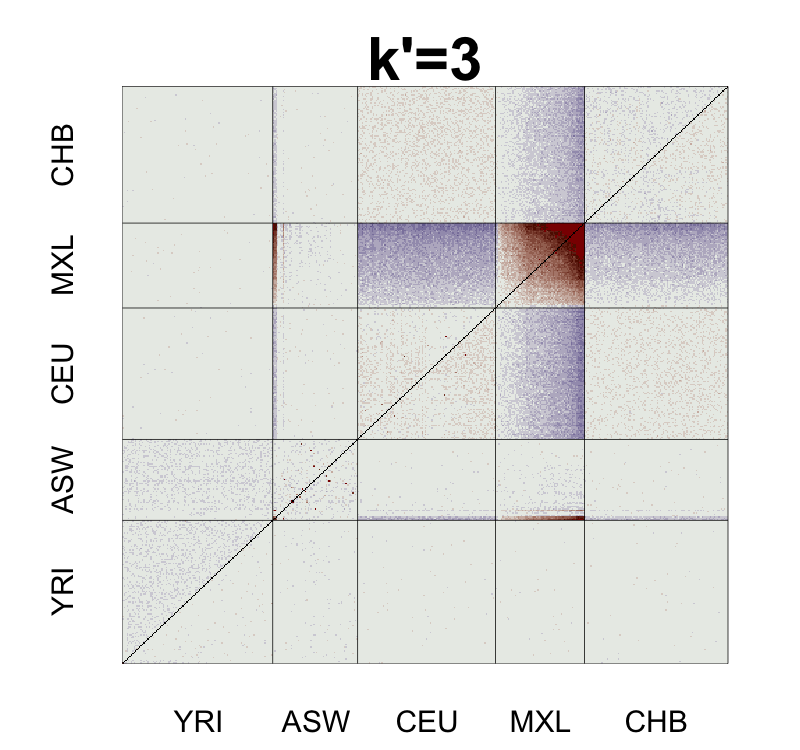

Values plotted in this chart, from the file beside it:
, V1, V2, V3, V4, V5, V6, V7, V8, V9, V10, V11, V12, V13, V14, V15, V16, V17, V18, V19, V20, V21, V22, V23
1, NA, 0.001311, 0.01028, 0.005184, 0.009342, 0.009949, 0.01302, 0.002321, 0.007706, 0.01263, 0.002563, 0.007093, 0.01047, 0.01054, 0.01223, 0.01112, 0.001505, 0.007981, 0.008188, 0.01107, -0.0005039, -0.002758, 0.007995
2, -0.006359, NA, 0.002716, 0.00291, -0.004122, -0.009127, 0.008651, 0.00859, 0.007543, 0.01701, 0.006978, 0.008954, 0.003668, 0.004421, 0.009105, 0.01338, 0.001083, 0.004107, 0.003622, 0.007764, 0.009205, 0.01004, 0.006637
3, 0.00241, -0.005224, NA, 0.008611, 0.01305, 0.007564, 0.01443, 0.01885, 0.001525, 0.006906, 0.01836, 0.0006992, 0.007306, 0.008908, 0.01126, 0.004412, 0.01053, 0.004443, 0.006734, 0.007625, 0.005109, 0.001929, 0.0008169
4, -0.002532, -0.00487, 0.0006247, NA, 0.01001, 0.01146, 0.006305, 0.01352, 0.007484, 0.01205, 0.01097, 0.01319, 0.01116, 0.01222, 0.008717, -0.001927, 0.01398, 0.008117, 0.006361, -0.001768, 0.008061, 0.002142, 0.01756
5, 0.001649, -0.01188, 0.005088, 0.002212, NA, 0.01214, 0.003274, 0.01106, 0.01262, 0.008486, 0.01058, 0.00326, 0.002951, 0.01345, 0.01412, -7.28936918366341e-05, 0.01271, 0.007201, 0.008088, 0.01181, 0.004885, 0.02003, 0.003883
6, 0.002185, -0.01695, -0.0004721, 0.003588, 0.004289, NA, 0.01142, 0.006309, 0.01405, 0.01063, 0.004682, 0.008515, 0.01518, 0.005475, 0.01464, 0.000817, 0.01623, 0.002193, 0.006877, -0.003144, 0.004008, 0.000933, 0.008761
7, 0.005195, 0.0007613, 0.006328, -0.001631, -0.004636, 0.003439, NA, 0.003654, 0.007228, 0.01068, 0.003061, -0.004742, 0.002624, 0.009875, 0.004383, 0.006908, -0.002445, 0.00928, 0.000161, 0.01235, 0.01331, 0.009325, 0.007868
8, -0.005334, 0.00087, 0.01092, 0.005753, 0.003321, -0.001503, -0.004221, NA, 0.008249, 0.01773, 0.01266, 0.01261, 0.01009, 0.01857, 9.18411359409456e-05, 0.01009, 0.01465, 0.001834, 0.008812, 0.01406, 0.00985, 0.008091, 0.01152
9, -3.65792053676509e-05, -0.0002654, -0.006492, -0.000369, 0.004789, 0.006151, -0.0007375, 0.0004559, NA, 0.006264, 0.006655, -0.000261, 0.002516, 0.02283, 0.01304, 0.008086, 0.003809, 0.009403, 0.01653, 0.002545, -0.00124, 0.0004293, 0.006694
10, 0.004919, 0.009239, -0.001073, 0.004227, 0.0006923, 0.002769, 0.002749, 0.009971, -0.001582, NA, 0.003387, 0.006004, 0.00734, 0.02085, 0.005251, 0.008795, 0.006863, 0.01442, 0.0007579, 0.01291, 0.005333, 0.002743, -0.003988
11, -0.00541, -0.001067, 0.0101, 0.002875, 0.002518, -0.003458, -0.005146, 0.004631, -0.001468, -0.004697, NA, 0.006066, 0.008231, 0.0006548, 0.006486, 0.002236, -0.002014, 0.008223, 0.007864, 0.0124, 0.004689, 0.009472, 0.0143
12, -0.0006078, 0.001191, -0.007271, 0.005382, -0.004526, 0.0006562, -0.01266, 0.004858, -0.008098, -0.001798, -0.002008, NA, 0.01027, 0.01255, 0.001343, 0.005895, 0.01475, 0.01149, -0.002474, 0.00686, 0.009851, 0.009778, 0.002104
13, 0.00264, -0.004227, -0.0008003, 0.003222, -0.004965, 0.00719, -0.005431, 0.002207, -0.005453, -0.0005934, 1.57501115906376e-05, 0.002344, NA, 0.005352, 0.01508, 0.009058, 0.005786, 0.005515, 0.004875, 0.003803, 0.008838, 0.005963, 0.007189
14, 0.002686, -0.003503, 0.0007713, 0.004253, 0.005508, -0.002545, 0.001791, 0.01066, 0.01483, 0.01288, -0.007589, 0.004598, -0.002737, NA, 0.003738, 0.009952, 0.01644, 0.007769, 0.00946, 0.003458, 0.005875, -0.005282, 0.005307
15, 0.00443, 0.001237, 0.003178, 0.0008037, 0.00623, 0.006676, -0.003642, -0.00776, 0.005097, -0.002655, -0.001698, -0.006555, 0.007052, -0.004322, NA, 0.003589, 0.003162, 0.0006003, 0.01388, 0.003762, 0.009528, 0.01485, 0.007662
16, 0.003393, 0.005587, -0.003586, -0.009764, -0.007886, -0.007069, -0.001038, 0.002319, 0.0002211, 0.0009661, -0.005865, -0.001926, 0.001107, 0.00197, -0.004336, NA, 0.01111, 0.003603, 0.01187, 0.01161, 0.02455, 0.01199, 0.009693
17, -0.006243, -0.006728, 0.002514, 0.006124, 0.004872, 0.008324, -0.01041, 0.00685, -0.004077, -0.0009873, -0.01014, 0.006905, -0.002188, 0.008439, -0.004784, 0.003241, NA, 0.002099, 0.005095, 0.004559, -0.001654, 0.008451, 0.009314
18, 0.0002232, -0.003716, -0.00359, 0.0002477, -0.0006439, -0.005725, 0.0013, -0.005975, 0.001505, 0.006554, 8.48791939633993e-05, 0.003639, -0.002471, -0.0002464, -0.007358, -0.004277, -0.005803, NA, 0.0216, 0.003014, 0.009843, 0.008309, 0.008127
19, 0.0005445, -0.004081, -0.001173, -0.00139, 0.0003614, -0.000921, -0.007695, 0.001124, 0.008755, -0.006984, -0.0001449, -0.01021, -0.002987, 0.001568, 0.00605, 0.004107, -0.002686, 0.01381, NA, 0.008537, -0.0001049, 0.0026, 0.01279
20, 0.003362, -5.54256407505166e-06, -0.000352, -0.009583, 0.004017, -0.01101, 0.004424, 0.006307, -0.005299, 0.005106, 0.004318, -0.000939, -0.004128, -0.004502, -0.004141, 0.003785, -0.003288, -0.004846, 0.0007975, NA, 0.01241, 0.002667, 0.01514
21, -0.00816, 0.001487, -0.002814, 0.0002973, -0.002855, -0.003804, 0.00544, 0.002146, -0.009032, -0.002424, -0.003337, 0.002103, 0.0009612, -0.002032, 0.001677, 0.01677, -0.00945, 0.002036, -0.007794, 0.004652, NA, 0.01452, -0.0007669
22, -0.01052, 0.002214, -0.006106, -0.005731, 0.01218, -0.006988, 0.001342, 0.00028, -0.007472, -0.005122, 0.001333, 0.001922, -0.002026, -0.0133, 0.006888, 0.00411, 0.0005465, 0.0003923, -0.005196, -0.005195, 0.006711, NA, 0.01136
23, 0.0002559, -0.001165, -0.007192, 0.009714, -0.003941, 0.0008641, -8.83990691254542e-05, 0.003729, -0.001182, -0.01183, 0.006193, -0.005729, -0.0007748, -0.002686, -0.0002734, 0.001832, 0.001434, 0.000235, 0.00502, 0.007301, -0.008554, 0.003462, NA
24, 0.003264, -0.001891, 0.003457, -0.002121, -0.002719, -0.006966, -0.008537, -0.000643, -0.004071, -0.004899, 0.004271, -0.0004672, -0.005219, -0.003577, 0.001088, -0.004098, 0.008179, 0.001265, 0.006342, 0.005405, -0.002266, -0.005145, 0.001147
25, 0.003228, -0.007034, -0.002551, 0.004854, -0.005781, 0.007639, 0.0006595, 0.0008545, 0.005117, 0.01592, 0.0009959, -0.000762, 0.001932, -0.006709, 0.006771, 0.0142, 0.000151, -0.002761, -0.004334, -0.004685, -0.002006, 0.0005464, -0.006858
26, -0.005778, 0.003024, 0.00308, 0.004209, -0.007636, 0.005007, -0.001261, 0.007114, 0.006797, 0.002734, -0.01086, 0.0003978, 0.002115, 0.001381, 0.007441, 0.00485, -0.0002912, 0.001247, -0.004365, 0.001046, 0.009511, -0.003589, -0.00173
27, -0.002099, -0.005431, 0.005856, -0.005165, 0.007225, -0.0002245, 0.002273, 0.003326, -0.001685, -0.002381, 0.0001242, 0.001697, 0.003986, -0.008658, -0.002315, 0.008289, 0.005191, -0.002535, 0.001955, 0.004262, 0.001548, -0.006571, -0.004515
28, 0.007138, -0.001681, 0.006191, 0.003737, 0.002787, -0.0003481, -0.0002734, 0.003388, -0.006461, -0.00166, -0.0004331, 0.008701, -0.003229, 0.0002284, -0.0005243, -0.001493, 9.42473831445487e-05, -0.004719, 0.002814, 0.006428, -0.006038, 0.001752, 0.007032
29, -0.008379, 0.004356, -0.004522, -0.003773, 0.007867, 0.007169, 0.003662, 0.0005547, -0.002279, -0.000256, 0.002073, -0.002355, -0.004241, -0.003352, -0.001996, -0.004281, -0.004662, -0.0045, 0.003245, 0.0006783, -0.0001765, 0.000186, -0.003984
30, 0.003846, -0.000987, 0.009419, -0.003557, -0.01183, 0.003085, 0.002106, 0.0007321, 0.004205, 0.00623, 0.001876, -0.0007276, -0.003948, -0.009213, 0.006138, -0.008276, -0.001539, -0.0003303, -0.001892, -0.002107, 0.000153, -0.006919, 0.00701
31, -0.003037, 0.002267, 0.00543, -0.001642, 0.00448, 0.004518, -0.002616, 0.006764, -0.009052, -0.009444, -0.001549, 0.001504, 0.003528, 0.003605, -0.001479, -0.005798, 0.004127, 0.003163, -0.007996, 0.001163, 0.002101, -0.007098, -0.002939
32, -0.01196, -0.0001713, -0.006868, 0.00929, 0.003866, -0.002479, -0.0007712, -0.003734, 0.008531, 0.006949, -0.0005051, 0.0003521, 0.003416, 0.004999, -0.003362, -0.005644, 0.007559, 0.002867, 0.005315, -0.0007098, -0.004442, 0.004521, 0.004006
33, -0.003208, 0.00131, -0.004189, 0.007348, -0.00495, 0.003891, -0.002741, 0.007612, -0.001806, -0.01273, 0.000273, 0.003592, 0.005904, -0.006297, 0.004625, -0.008426, -0.005461, -0.006664, -0.003603, 0.01008, -0.002091, -0.00323, -0.00304
34, -0.001627, -0.002527, -0.002618, -0.004534, 0.007562, -1.6992227363801e-06, 0.007068, -0.002516, 0.00192, 0.003873, -0.004306, -0.003168, -0.003012, 0.003204, -0.001017, -0.0009709, -0.001168, 0.00433, -0.007975, -0.003477, -0.0003617, 0.006838, 0.002259
35, 0.00154, 0.002354, -0.00234, 0.001038, 0.00508, -0.004244, -0.004899, 0.004746, 0.001717, -0.0009794, -0.005336, 0.0001883, -0.008119, 0.004727, 0.004378, -0.001299, -0.001422, 0.002479, 0.009394, 0.002886, -0.002634, -0.006545, -0.0008043
36, -0.002314, 0.001977, 0.001892, 0.006637, 0.002855, -0.00762, 0.01376, -0.0007012, -0.003994, 0.009647, -0.0009793, 0.003485, 0.005248, 0.0068, 0.005915, -0.0007324, 0.00222, 0.008222, 0.008248, 0.009147, 0.006301, 0.003674, -0.003096
37, 0.0009881, 0.005347, 0.006648, -0.00518, 0.002289, -0.005257, 0.004523, -0.004642, 0.002078, -0.003628, 0.007576, -0.0007244, 0.00119, -0.002761, -0.002572, -0.007826, 0.006794, -0.003681, -0.002974, -0.007795, -0.003335, -0.002234, -0.003249
38, 0.003372, 0.004766, -0.003188, 0.002607, -0.01031, 0.003971, -0.002715, 0.0004673, -0.0002537, -0.004988, 0.003531, -0.004043, -0.007947, -0.004972, -0.001115, 0.004027, 0.003223, -0.004734, 0.005514, -0.0003682, -0.001599, -0.001636, -0.003117
39, 0.001881, 0.009358, -0.000927, -0.00348, -0.003476, -0.004884, -0.00285, 0.01054, -0.01019, -0.0009459, -0.006357, 0.003544, 0.01166, -0.004204, -0.00544, -0.00083, -0.00878, -0.002317, 0.003205, 0.006172, 0.004757, 0.0006011, 0.007748
40, -0.003767, -0.004873, 0.006107, -0.003864, 0.003165, -0.009968, -0.002073, 0.006687, -0.006262, -0.00709, -0.009002, -0.009886, -0.008089, -0.002765, -0.004249, -0.001445, -0.004866, 0.003445, -0.003646, -0.001696, -0.0008833, -0.00169, -0.005547
41, -0.001541, 0.008036, -0.003071, -0.004112, 0.001695, -0.003019, 0.003338, -0.0008415, -0.001974, -0.004865, 0.006016, 0.005716, -0.003316, 0.003954, 0.001949, -0.007883, -0.003358, 0.001246, -0.0001015, 0.0008435, -0.002288, -0.001301, -0.001607
42, 0.0142, 0.006622, -0.005226, -0.00862, 0.0004118, -0.006704, 0.003507, 0.01949, -0.005341, 0.004853, -0.009593, -0.01355, -0.008664, -0.002067, -0.0004843, 0.0009828, -0.006316, 0.003771, -0.003474, -0.0021, 0.003399, 0.001578, -0.01454
43, 0.001024, -6.95065423562808e-05, -0.0007535, 0.002812, 0.001849, -0.006068, -0.007045, 0.0112, -0.007092, 0.01099, -0.0004134, -0.005785, -0.001495, -0.004662, 9.97598921232343e-06, 0.001558, -0.001929, 0.002156, -0.0001051, 0.005615, -0.002201, 0.01016, -0.005801
44, 0.0004644, 0.006112, -0.004601, 0.006618, -0.005759, -0.003579, -0.01004, -0.005668, -0.004966, 0.004549, -0.002847, -0.00484, -0.0134, -0.006214, -0.006583, 0.00561, -0.0007346, -0.008375, -0.001437, -0.004279, 0.005624, 0.001811, 0.001146
45, 0.005528, -0.007286, -0.001891, 0.0007394, 0.01075, -0.004285, 0.0004791, 0.007091, 0.005431, 0.00534, 0.001779, 0.002711, -0.002154, 0.004484, 0.0116, -6.97044016027874e-05, -0.0003539, -0.0006296, -0.007121, -0.001584, 0.0002999, -0.01363, 0.003198
46, 0.001226, -0.009778, -0.004007, 0.0335, -0.00226, -0.002238, -0.0005175, -0.006006, -0.004948, -0.003074, 0.003956, 0.004127, 0.003495, 0.007536, 0.008012, 0.001875, -0.004778, 0.003991, 0.002232, -0.004036, 0.003384, -0.005669, 5.01955234674792e-06
47, 0.001781, 0.0005322, 0.004579, -0.004036, -0.003198, 0.002246, 0.001287, -0.005987, 0.00425, -0.003674, -0.002571, -0.006655, -0.006805, -0.002104, -0.002211, 0.002991, 0.004773, -0.002085, -0.004254, -0.00378, -0.005581, -0.004195, 0.003461
48, 0.0007583, -0.001749, 0.001551, -0.003073, 0.003298, 0.009999, 0.003491, -0.00191, 0.003296, -0.001538, -0.005786, -0.00676, 0.001169, -0.009712, -0.004751, -0.003973, -0.001439, 0.005368, 0.009788, -0.005135, 0.0005192, 0.001189, -0.001945
49, 0.004678, -0.004971, 0.00489, -0.00283, -0.001028, 0.000734, 0.002396, 0.001258, 0.003526, 0.001566, 0.003793, -0.0002629, 0.0005571, -0.006316, 0.001849, -0.0009082, -0.00392, 0.0002889, -0.004476, 0.002208, 0.004434, 0.002661, 0.006616
50, -0.001975, -0.002192, 0.008048, -0.007012, 0.00195, -0.005115, -0.0001955, 0.003585, -0.007011, -0.003153, 0.004576, -0.008498, -0.0002752, 0.007165, -0.006118, 0.00341, 0.001376, -0.0001362, 0.002531, 0.005876, -0.005124, 0.0009552, -0.003798
51, 0.001602, -0.00483, -0.00236, 0.01115, 0.001272, 0.005289, 0.003606, -0.002184, -6.50298677749166e-06, -0.003514, 0.003001, -0.005768, -0.001971, 0.006369, 0.003455, 0.001092, -0.01158, 0.003308, 0.004229, 0.007847, 0.007274, 0.004645, 0.0009931
52, -0.00225, 0.009108, 0.001318, -0.003447, 0.001942, 0.01337, -0.001776, -0.003202, -0.002024, -0.01204, 0.002414, 0.003195, -0.00139, -0.005628, -0.0001495, -0.01428, 0.002131, 0.0006332, -0.001726, 0.0006284, -0.004023, 0.005159, 0.003977
53, 0.002879, -0.006285, -0.004479, 0.004603, 0.007377, 0.01456, 0.01093, -0.004883, -0.00739, -0.002411, 0.001413, 0.001286, -0.0008163, -0.004216, 0.007265, -0.002735, 0.007576, -0.002699, 0.00516, 0.00312, -0.006873, 0.002522, -0.002814
54, 0.002209, -0.009149, -0.00481, -0.01035, 0.002196, -0.002925, 0.0002902, 0.002928, 0.006166, 0.0003551, -0.009296, -0.003312, -0.001281, 0.005046, -0.00969, -0.0101, 0.0002012, -0.00451, -0.00469, -0.004735, 0.007076, 0.004987, 0.0004004
55, 0.0003129, -0.004569, 0.00223, -0.006054, -0.004038, -0.003396, -0.001323, 0.004602, 0.00358, -0.00222, -0.003372, -0.002316, -0.007643, -0.000118, 0.002745, 0.001132, 0.0005201, 0.009013, -0.004622, -0.003109, -0.0002263, 0.003473, -0.004189
56, 0.001904, -0.000909, -0.002698, -0.004214, 0.001328, 0.01121, -0.001975, 0.00111, 0.008734, -0.000586, -0.008547, -0.0003419, 0.001425, -0.002872, -0.002472, 0.001058, 0.0007856, 0.007696, 0.0008963, 0.001992, -0.002007, -0.009294, 0.003396
57, -0.005081, -0.004142, 0.004041, -0.005449, 0.005333, 0.002739, 0.003872, 0.008802, -0.0003968, 0.003064, 0.009582, -0.008865, 0.00193, -0.00881, 0.002164, -0.005794, -0.003932, 0.009784, -0.003028, -0.002358, 0.008059, 9.6485096171862e-05, -0.00393
58, 0.003405, 0.001616, -0.002736, -0.006226, -0.0001338, -0.001127, -0.002984, -0.008956, -0.003703, 0.00122, 0.00509, -0.001908, -0.00479, -0.005516, -0.003199, 0.007587, 0.005836, 0.002474, -0.006234, -0.001573, 0.01367, -0.0006784, 0.01025
59, 0.002896, 0.001564, 0.00454, 0.0002637, 0.001403, 0.001005, -0.0003259, -0.002718, -0.005993, 0.004847, -0.001326, 0.005611, -0.001603, -0.00312, -0.002334, -0.003905, 0.006612, 0.003604, -0.005962, -0.005507, 0.001638, -0.001057, -0.001921
60, 0.004496, -0.001098, -0.0007539, 0.008351, -0.008714, -0.005647, 0.008972, 0.01117, -0.001212, 0.006029, 0.003883, -0.00113, 0.003094, 0.002805, 0.00188, 0.01091, -0.001356, 0.002918, 0.00153, 0.01233, 0.001312, -0.01171, 0.002876
... 375 more rows
